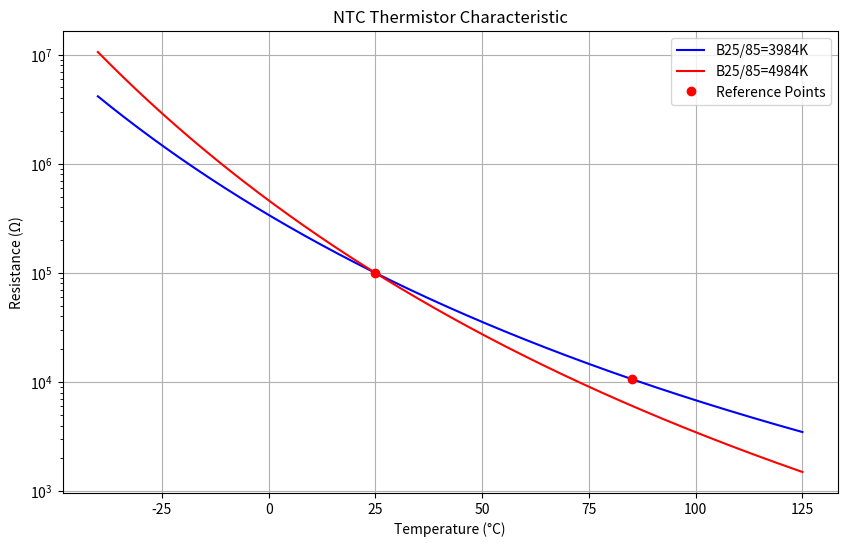

Python code for this plot:
import numpy as np
import matplotlib.pyplot as plt

def calculate_and_plot_ntc():
    # Known resistance points
    R25 = 100000  # 100kΩ at 25°C
    R85 = 10660   # 10.66kΩ at 85°C
    
    # Convert to Kelvin
    T25 = 273.15 + 25
    T85 = 273.15 + 85
    
    # Calculate Beta
    B = np.log(R25/R85) / (1/T25 - 1/T85)
    B1 = B + 1000
    # Temperature range for plot
    temps = np.linspace(-40, 125, 1000)
    T_kelvin = temps + 273.15
    
    # Calculate resistance curve
    R_curve = R25 * np.exp(B * (1/T_kelvin - 1/T25))
    R_curve1 = R25 * np.exp(B1 * (1/T_kelvin - 1/T25))
    # Plot
    plt.figure(figsize=(10, 6))
    plt.semilogy(temps, R_curve, 'b-', label=f'B25/85={B:.0f}K')
    plt.semilogy(temps, R_curve1, 'r-', label=f'B25/85={B1:.0f}K')
    plt.plot([25, 85], [R25, R85], 'ro', label='Reference Points')
    plt.grid(True)
    plt.xlabel('Temperature (°C)')
    plt.ylabel('Resistance (Ω)')
    plt.legend()
    plt.title('NTC Thermistor Characteristic')
    plt.show()
    
    print(f"Beta (25/85): {B:.0f}K")
    return B

B = calculate_and_plot_ntc()